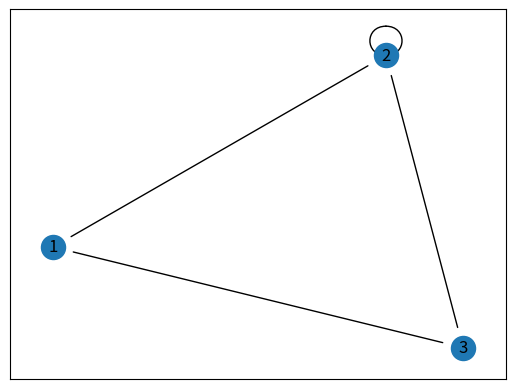

Recreate this plot in Python.
import matplotlib.pyplot as plt
import networkx as nx

# Creates the graph
G = nx.Graph()

# Creates the edges
G.add_edge(1, 2)
G.add_edge(1, 3)
G.add_edge(2, 3)
G.add_edge(2, 2)


# Creates the layout and draws the graph
pos = nx.spring_layout(G)
fig, ax = plt.subplots()

# Edge characteristics
nx.draw_networkx(
    G,
    pos=pos,
    arrows=True,
    arrowstyle="-",
    min_source_margin=15,
    min_target_margin=15,
    with_labels=True,
)

plt.show()
